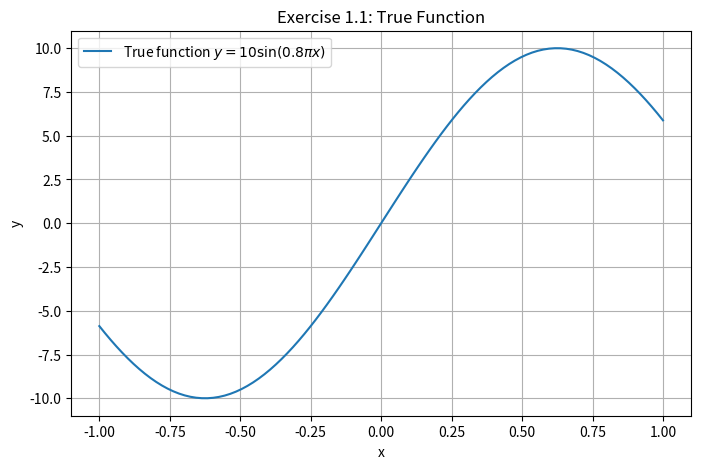

The matplotlib source for this figure:
import numpy as np
import matplotlib.pyplot as plt

def true_function(x):
    return np.sin(np.pi * x * 0.8) * 10

def test_true_function():
    assert true_function(0) == 0 #テスト
    print("Test Passed: true_function(0) is 0")

if __name__ == "__main__":
    test_true_function()

    x = np.linspace(-1, 1, 100) 
    y = true_function(x)
    
    plt.figure(figsize=(8, 5))
    plt.plot(x, y, label='True function $y = 10 \sin(0.8 \pi x)$')
    
    # グラフの設定
    plt.xlabel('x')
    plt.ylabel('y')
    plt.title('Exercise 1.1: True Function')
    plt.legend()
    plt.grid(True)

    plt.savefig('ex1.1.png')
    print("Graph saved as ex1.1.png")
    plt.show()
